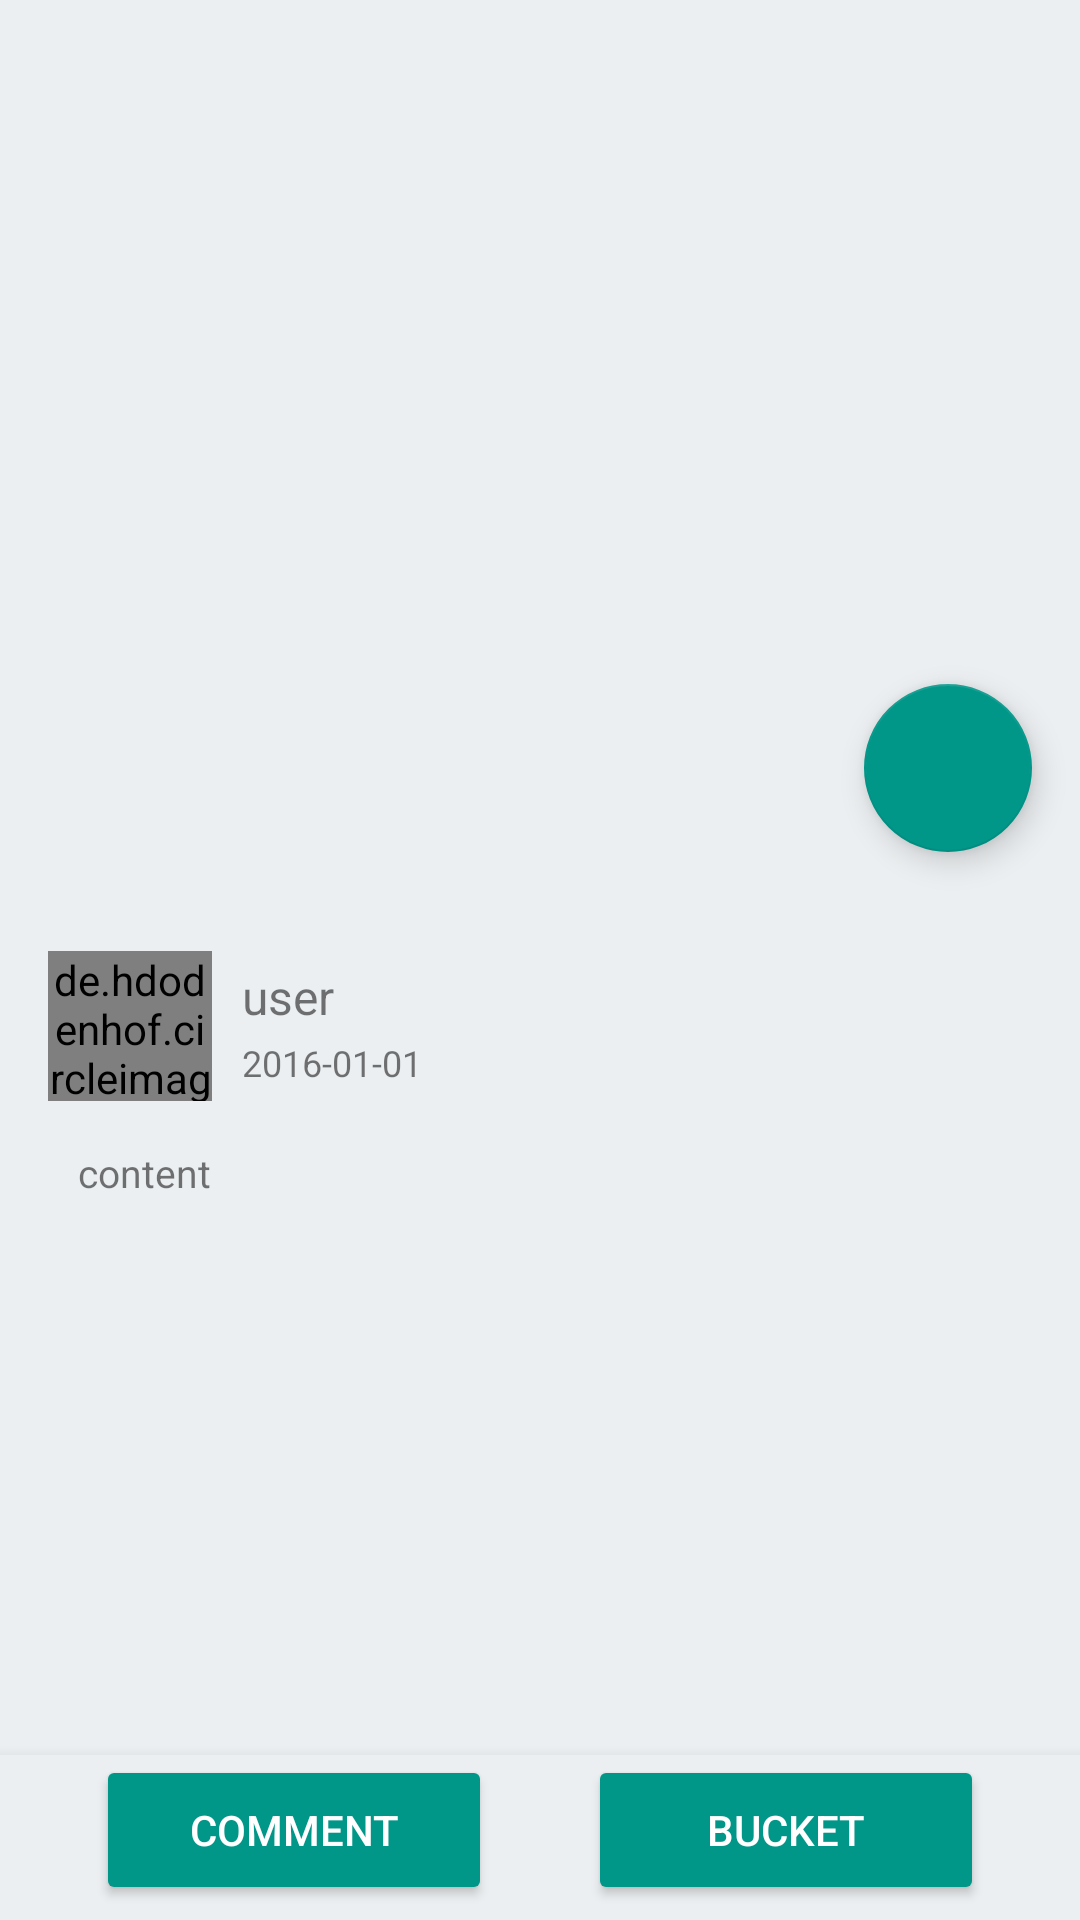

This screen was rendered from an Android layout file. Write that file and the resources it references.
<!-- AndroidManifest.xml: activity theme AppTheme.TranslucentStatusBar -->
<!-- res/layout/activity_details.xml -->
<?xml version="1.0" encoding="utf-8"?>
<android.support.design.widget.CoordinatorLayout xmlns:android="http://schemas.android.com/apk/res/android"
    xmlns:app="http://schemas.android.com/apk/res-auto"
    xmlns:tools="http://schemas.android.com/tools"
    android:layout_width="match_parent"
    android:layout_height="match_parent"
    android:background="@color/brightGray"
    tools:context="zjj.com.dribbbledemoapp.activities.DetailsActivity">

    <android.support.design.widget.AppBarLayout
        android:id="@+id/appbar"
        android:layout_width="match_parent"
        android:layout_height="256dp"
        android:theme="@style/AppTheme.AppBarOverlay">

        <android.support.design.widget.CollapsingToolbarLayout
            android:layout_width="match_parent"
            android:layout_height="match_parent"
            android:background="@color/brightGray"
            app:contentScrim="?attr/colorPrimary"
            app:layout_scrollFlags="scroll|exitUntilCollapsed|snap"
            app:statusBarScrim="@android:color/transparent"
            app:titleEnabled="false">

            <ImageView
                android:id="@+id/iv_detail_image"
                android:layout_width="match_parent"
                android:layout_height="match_parent"
                android:scaleType="centerCrop"
                app:layout_collapseMode="parallax"
                app:layout_collapseParallaxMultiplier="0.7" />

            
            <android.support.v7.widget.Toolbar
                android:id="@+id/toolbar"
                android:layout_width="match_parent"
                android:layout_height="75dp"
                android:background="?attr/colorPrimary"
                android:backgroundTint="@android:color/transparent"
                android:paddingTop="@dimen/status_bar_height"
                app:layout_collapseMode="pin"
                app:popupTheme="@style/AppTheme.PopupOverlay" />
        </android.support.design.widget.CollapsingToolbarLayout>
    </android.support.design.widget.AppBarLayout>

    <android.support.v4.widget.NestedScrollView
        android:layout_width="match_parent"
        android:layout_height="match_parent"
        app:layout_behavior="@string/appbar_scrolling_view_behavior">

        <include layout="@layout/layout_details" />

    </android.support.v4.widget.NestedScrollView>

    
    <RelativeLayout
        android:id="@+id/rl_bottom_sheet"
        android:layout_width="match_parent"
        android:layout_height="55dp"
        android:background="@color/brightGray"
        android:elevation="@dimen/z_bottom_sheet"
        android:gravity="center_vertical"
        android:minHeight="55dp"
        app:behavior_hideable="true"
        app:behavior_peekHeight="55dp"
        app:layout_behavior="@string/bottom_sheet_behavior">

        <LinearLayout
            android:layout_width="match_parent"
            android:layout_height="match_parent"
            android:gravity="center_horizontal"
            android:orientation="horizontal">

            <Button
                android:id="@+id/btn_comment"
                android:layout_width="0dp"
                android:layout_height="50dp"
                android:layout_marginLeft="32dp"
                android:layout_marginRight="16dp"
                android:layout_weight="1"
                android:text="Comment"
                android:textColor="@color/white" />

            <Button
                android:id="@+id/btn_bucket"
                android:layout_width="0dp"
                android:layout_height="50dp"
                android:layout_marginLeft="16dp"
                android:layout_marginRight="32dp"
                android:layout_weight="1"
                android:text="Bucket"
                android:textColor="@color/white" />

        </LinearLayout>
    </RelativeLayout>


    <android.support.design.widget.FloatingActionButton
        android:id="@+id/fab_like"
        android:layout_width="wrap_content"
        android:layout_height="wrap_content"
        android:layout_margin="@dimen/fab_margin"
        app:layout_anchor="@id/appbar"
        app:layout_anchorGravity="bottom|end"
        app:srcCompat="@drawable/ic_fab_unlike" />

</android.support.design.widget.CoordinatorLayout>
<!-- res/layout/layout_details.xml (included above) -->
<?xml version="1.0" encoding="utf-8"?>
<LinearLayout xmlns:android="http://schemas.android.com/apk/res/android"
    xmlns:tools="http://schemas.android.com/tools"
    android:layout_width="match_parent"
    android:layout_height="match_parent"
    android:layout_margin="@dimen/activity_horizontal_margin"
    android:orientation="vertical">

    <View
        android:layout_width="match_parent"
        android:layout_height="40dp" />

    <LinearLayout
        android:layout_width="match_parent"
        android:layout_height="60dp"
        android:gravity="center_vertical"
        android:minHeight="60dp"
        android:orientation="horizontal">

        <de.hdodenhof.circleimageview.CircleImageView
            android:id="@+id/iv_user_avatar"
            android:layout_width="0dp"
            android:layout_height="50dp"
            android:layout_weight="1"
            android:src="@drawable/default_avatar" />

        <LinearLayout
            android:layout_width="0dp"
            android:layout_height="wrap_content"
            android:layout_weight="5"
            android:orientation="vertical"
            android:paddingLeft="10dp">

            <TextView
                android:id="@+id/tv_name"
                android:layout_width="match_parent"
                android:layout_height="wrap_content"
                android:textSize="16sp"
                tools:text="user" />

            <TextView
                android:id="@+id/tv_update_time"
                android:layout_width="match_parent"
                android:layout_height="wrap_content"
                android:layout_marginTop="3dp"
                android:textSize="12sp"
                tools:text="2016-01-01" />
        </LinearLayout>
    </LinearLayout>

    <TextView
        android:id="@+id/tv_description"
        android:layout_width="match_parent"
        android:layout_height="wrap_content"
        android:layout_margin="10dp"
        android:textSize="13sp"
        tools:text="content" />

</LinearLayout>
<!-- resources referenced by this layout -->
<resources>
  <color name="brightGray">#ECEFF1</color>
  <color name="white">#FFFFFFFF</color>
  <dimen name="activity_horizontal_margin">16dp</dimen>
  <dimen name="fab_margin">16dp</dimen>
  <dimen name="status_bar_height">25dp</dimen>
  <dimen name="z_bottom_sheet">8dp</dimen>
  <!-- drawable default_avatar: png bitmap (drawable, 3991 bytes) -->
  <style name="AppTheme.AppBarOverlay" parent="ThemeOverlay.AppCompat.Dark.ActionBar" />
  <style name="AppTheme.PopupOverlay" parent="ThemeOverlay.AppCompat.Light" />
  <style name="AppTheme.TranslucentStatusBar" parent="AppTheme.NoActionBar">
          <item name="android:windowTranslucentStatus">true</item>
      </style>
  <style name="AppTheme.NoActionBar">
          <item name="windowActionBar">false</item>
          <item name="windowNoTitle">true</item>
          <item name="colorButtonNormal">@color/colorPrimary</item>
          <item name="colorControlActivated">@color/colorPrimaryDark</item>
          <item name="colorControlHighlight">@color/colorAccent</item>
      </style>
  <color name="colorPrimary">#009688</color>
  <color name="colorPrimaryDark">#00796B</color>
  <color name="colorAccent">#009688</color>
</resources>
